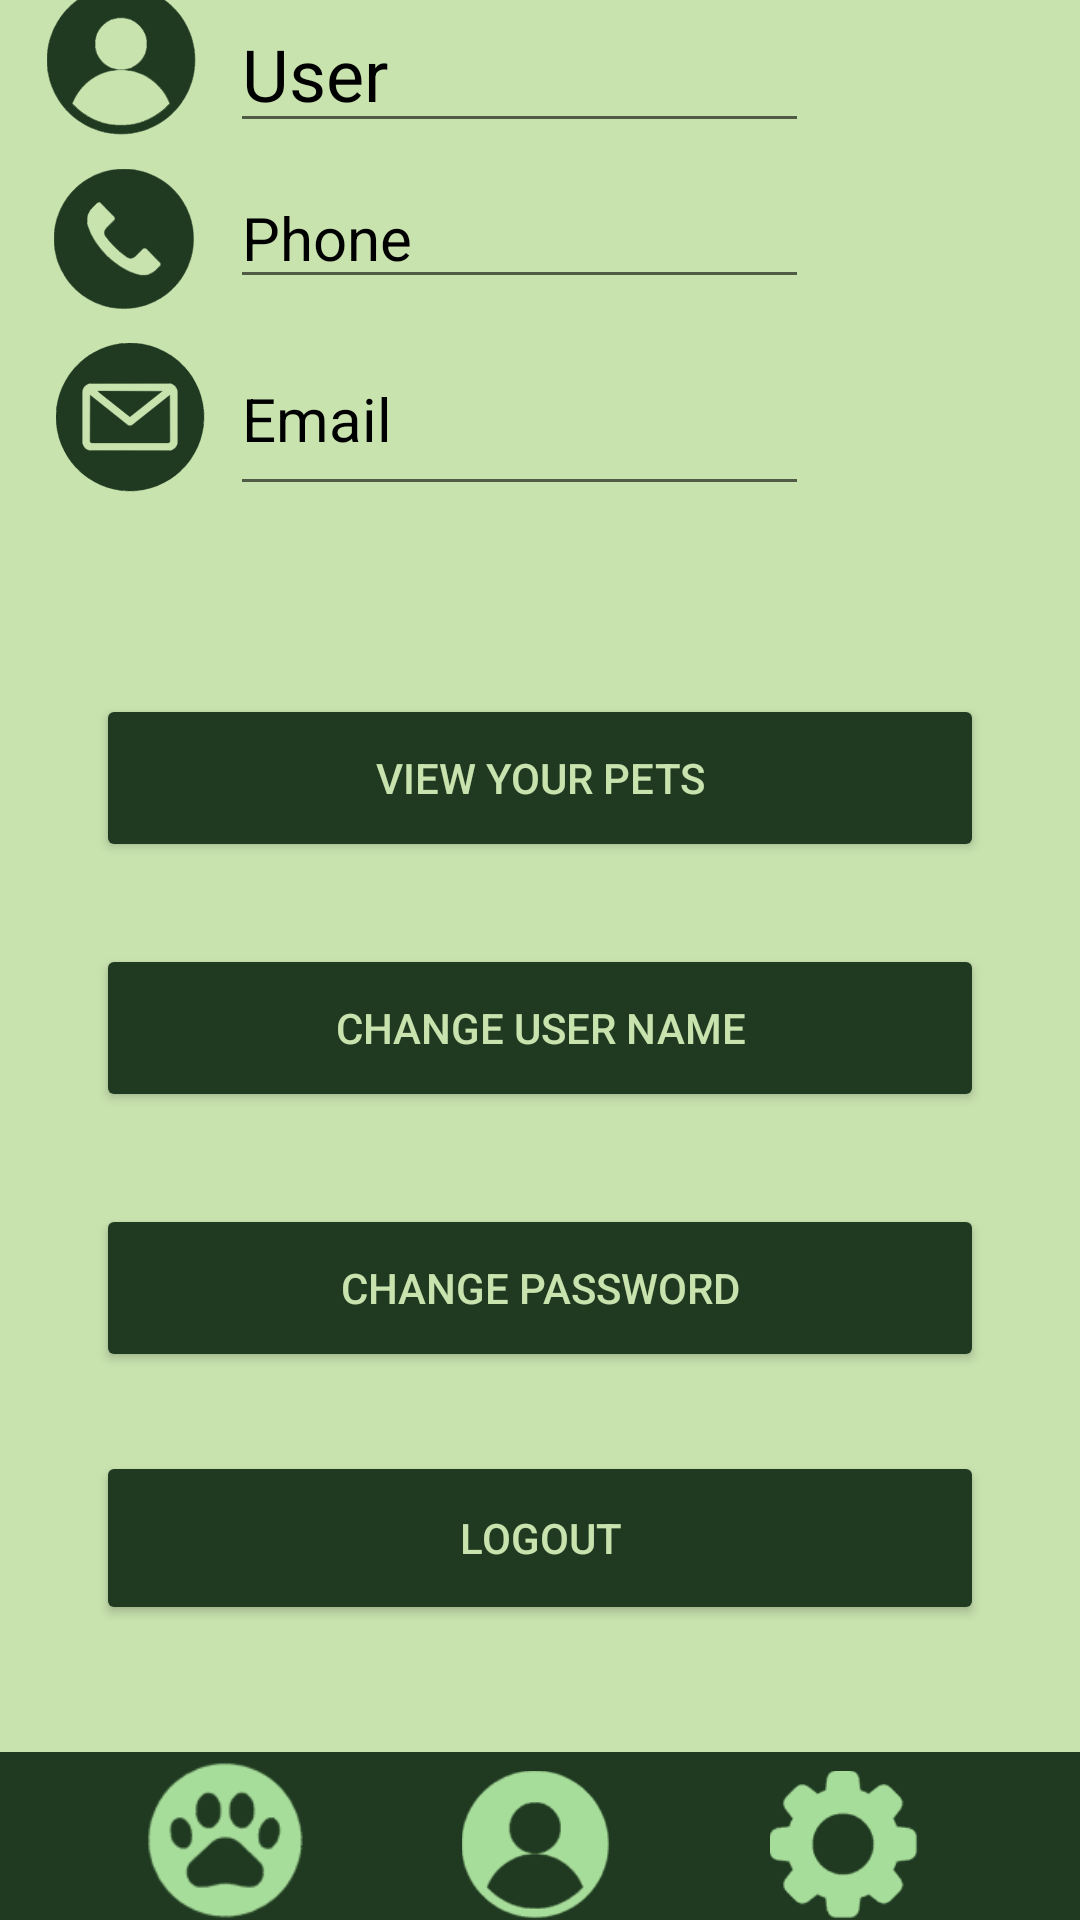

Here is an Android app screen rendered from its layout file. Give the layout XML and the strings, colors and styles it references.
<!-- AndroidManifest.xml: application theme Theme.AppCompat.Light.NoActionBar -->
<!-- res/layout/activity_user.xml -->
<?xml version="1.0" encoding="utf-8"?>
<androidx.constraintlayout.widget.ConstraintLayout xmlns:android="http://schemas.android.com/apk/res/android"
    xmlns:app="http://schemas.android.com/apk/res-auto"
    xmlns:tools="http://schemas.android.com/tools"
    android:layout_width="match_parent"
    android:layout_height="match_parent"
    android:background="#C9E3AF"
    tools:context=".features.user.UserActivity">

    <LinearLayout
        android:id="@+id/linearEdit"
        android:layout_width="193dp"
        android:layout_height="191dp"
        android:orientation="vertical"
        app:layout_constraintBottom_toBottomOf="@+id/linear"
        app:layout_constraintEnd_toEndOf="parent"
        app:layout_constraintHorizontal_bias="0.006"
        app:layout_constraintStart_toEndOf="@+id/linear"
        app:layout_constraintTop_toTopOf="@+id/linear"
        app:layout_constraintVertical_bias="1.0">

        <EditText
            android:id="@+id/Username_U"
            android:layout_width="match_parent"
            android:layout_height="wrap_content"
            android:layout_marginTop="8dp"
            android:editable="false"
            android:text="@string/user"
            android:textColor="#000000"
            android:textSize="24sp" />

        <EditText
            android:id="@+id/userPhone_U"
            android:layout_width="match_parent"
            android:layout_height="wrap_content"
            android:layout_marginTop="8dp"
            android:text="@string/phone"
            android:textColor="#000000"
            android:textSize="20sp" />

        <EditText
            android:id="@+id/userEmail_U"
            android:layout_width="match_parent"
            android:layout_height="61dp"
            android:layout_marginTop="8dp"
            android:text="@string/email"
            android:textColor="#000000"
            android:textSize="20sp" />

    </LinearLayout>

    <Button
        android:id="@+id/changePwButton"
        android:layout_width="0dp"
        android:layout_height="56dp"
        android:layout_marginStart="32dp"
        android:layout_marginTop="6dp"
        android:layout_marginEnd="32dp"
        android:onClick="changePw_U"
        android:text="@string/changePass"
        android:textColor="#C9E3AF"
        app:backgroundTint="#1F3A20"
        app:layout_constraintBottom_toTopOf="@+id/logoutUserButton"
        app:layout_constraintEnd_toEndOf="parent"
        app:layout_constraintHorizontal_bias="0.512"
        app:layout_constraintStart_toStartOf="parent"
        app:layout_constraintTop_toBottomOf="@+id/changeUserButton" />

    <Button
        android:id="@+id/logoutUserButton"
        android:layout_width="0dp"
        android:layout_height="58dp"
        android:layout_marginStart="32dp"
        android:layout_marginTop="8dp"
        android:layout_marginEnd="32dp"
        android:layout_marginBottom="24dp"
        android:onClick="logOut_U"
        android:text="@string/logout"
        android:textColor="#C9E3AF"
        app:backgroundTint="#1F3A20"
        app:layout_constraintBottom_toTopOf="@+id/toolbar5"
        app:layout_constraintEnd_toEndOf="parent"
        app:layout_constraintStart_toStartOf="parent"
        app:layout_constraintTop_toBottomOf="@+id/changePwButton" />

    <androidx.appcompat.widget.Toolbar
        android:id="@+id/toolbar5"
        android:layout_width="409dp"
        android:layout_height="wrap_content"
        android:background="?attr/colorPrimary"
        android:minHeight="?attr/actionBarSize"
        android:theme="?attr/actionBarTheme"
        app:layout_constraintBottom_toBottomOf="parent"
        app:layout_constraintEnd_toEndOf="parent"
        app:layout_constraintHorizontal_bias="0.0"
        app:layout_constraintStart_toStartOf="parent"
        app:layout_constraintTop_toTopOf="parent"
        app:layout_constraintVertical_bias="1.0" />

    <androidx.appcompat.widget.Toolbar
        android:id="@+id/toolbar"
        android:layout_width="0dp"
        android:layout_height="wrap_content"
        android:background="#1F3A20"
        android:minHeight="?attr/actionBarSize"
        android:theme="?attr/actionBarTheme"
        app:layout_constraintBottom_toBottomOf="parent"
        app:layout_constraintEnd_toEndOf="parent"
        app:layout_constraintStart_toStartOf="parent"
        app:layout_constraintTop_toTopOf="parent"
        app:layout_constraintVertical_bias="1.0" />

    <ImageButton
        android:id="@+id/settingsButton"
        android:layout_width="wrap_content"
        android:layout_height="wrap_content"
        android:layout_marginStart="8dp"
        android:layout_marginTop="1dp"
        android:layout_marginEnd="8dp"
        android:layout_marginBottom="1dp"
        android:background="#00FFFFFF"
        android:onClick="goToSettings_U"
        android:scaleType="centerInside"
        android:scaleX="1.5"
        android:scaleY="1.5"
        android:tint="#A7DD9A"
        app:layout_constraintBottom_toBottomOf="parent"
        app:layout_constraintEnd_toEndOf="parent"
        app:layout_constraintHorizontal_bias="0.696"
        app:layout_constraintStart_toEndOf="@id/userInfoButton"
        app:layout_constraintTop_toTopOf="@+id/toolbar"
        app:layout_constraintVertical_bias="0.736"
        app:srcCompat="@drawable/ic_settings"
        tools:ignore="VectorDrawableCompat,SpeakableTextPresentCheck" />

    <ImageButton
        android:id="@+id/userInfoButton"
        android:layout_width="wrap_content"
        android:layout_height="wrap_content"
        android:layout_marginStart="8dp"
        android:layout_marginTop="1dp"
        android:layout_marginEnd="8dp"
        android:layout_marginBottom="1dp"
        android:background="#00FFFFFF"
        android:scaleType="centerInside"
        android:scaleX="1.5"
        android:scaleY="1.5"
        android:tint="#A7DD9A"
        app:layout_constraintBottom_toBottomOf="parent"
        app:layout_constraintEnd_toStartOf="@+id/settingsButton"
        app:layout_constraintStart_toEndOf="@+id/mainActButton"
        app:layout_constraintTop_toTopOf="@+id/toolbar"
        app:layout_constraintVertical_bias="0.736"
        app:srcCompat="@drawable/ic_user"
        tools:ignore="VectorDrawableCompat,SpeakableTextPresentCheck" />

    <ImageButton
        android:id="@+id/mainActButton"
        android:layout_width="wrap_content"
        android:layout_height="wrap_content"
        android:layout_marginStart="8dp"
        android:layout_marginTop="1dp"
        android:layout_marginEnd="8dp"
        android:layout_marginBottom="1dp"
        android:background="#00FFFFFF"
        android:onClick="goToMain_U"
        android:scaleType="centerInside"
        android:scaleX="1.75"
        android:scaleY="1.75"
        android:tint="#A7DD9A"
        app:layout_constraintBottom_toBottomOf="parent"
        app:layout_constraintEnd_toStartOf="@+id/userInfoButton"
        app:layout_constraintStart_toStartOf="parent"
        app:layout_constraintTop_toTopOf="@+id/toolbar"
        app:layout_constraintVertical_bias="0.684"
        app:srcCompat="@drawable/ic_paw"
        tools:ignore="VectorDrawableCompat,SpeakableTextPresentCheck" />

    <LinearLayout
        android:id="@+id/linear"
        android:layout_width="wrap_content"
        android:layout_height="194dp"
        android:layout_marginEnd="32dp"
        android:layout_marginBottom="416dp"
        android:orientation="vertical"
        app:layout_constraintBottom_toTopOf="@+id/toolbar5"
        app:layout_constraintEnd_toEndOf="parent"
        app:layout_constraintHorizontal_bias="0.053"
        app:layout_constraintStart_toStartOf="parent"
        app:layout_constraintTop_toTopOf="parent">

        <ImageView
            android:id="@+id/Username_"
            android:layout_width="56dp"
            android:layout_height="53dp"
            android:layout_marginTop="8dp"
            android:tint="#1F3A20"
            app:srcCompat="@drawable/ic_user" />

        <ImageView
            android:id="@+id/userPhone_"
            android:layout_width="58dp"
            android:layout_height="50dp"
            android:layout_marginTop="8dp"
            android:tint="#1F3A20"
            app:srcCompat="@drawable/ic_phone" />

        <ImageView
            android:id="@+id/userEmail_"
            android:layout_width="62dp"
            android:layout_height="53dp"
            android:layout_marginTop="8dp"
            android:tint="#1F3A20"
            app:srcCompat="@drawable/ic_email" />

    </LinearLayout>

    <Button
        android:id="@+id/petsButton"
        android:layout_width="0dp"
        android:layout_height="56dp"
        android:layout_marginStart="32dp"
        android:layout_marginTop="32dp"
        android:layout_marginEnd="32dp"
        android:layout_marginBottom="5dp"
        android:onClick="goToPets"
        android:text="@string/viewPets"
        android:textColor="#C9E3AF"
        app:backgroundTint="#1F3A20"
        app:layout_constraintBottom_toTopOf="@+id/changeUserButton"
        app:layout_constraintEnd_toEndOf="parent"
        app:layout_constraintStart_toStartOf="parent"
        app:layout_constraintTop_toBottomOf="@+id/linearEdit" />

    <Button
        android:id="@+id/changeUserButton"
        android:layout_width="0dp"
        android:layout_height="56dp"
        android:layout_marginStart="32dp"
        android:layout_marginTop="4dp"
        android:layout_marginEnd="32dp"
        android:layout_marginBottom="6dp"
        android:onClick="changeUser_U"
        android:text="@string/changeName"
        android:textColor="#C9E3AF"
        app:backgroundTint="#1F3A20"
        app:layout_constraintBottom_toTopOf="@+id/changePwButton"
        app:layout_constraintEnd_toEndOf="parent"
        app:layout_constraintHorizontal_bias="0.497"
        app:layout_constraintStart_toStartOf="parent"
        app:layout_constraintTop_toBottomOf="@+id/petsButton" />

    <LinearLayout
        android:layout_width="45dp"
        android:layout_height="122dp"
        android:layout_marginEnd="113dp"
        android:orientation="vertical"
        app:layout_constraintBottom_toBottomOf="@+id/linearEdit"
        app:layout_constraintEnd_toEndOf="parent"
        app:layout_constraintHorizontal_bias="0.0"
        app:layout_constraintStart_toEndOf="@+id/linearEdit"
        app:layout_constraintTop_toTopOf="@+id/linearEdit"
        app:layout_constraintVertical_bias="1.0">

        <ImageButton
            android:id="@+id/userPhone_UButton"
            android:layout_width="match_parent"
            android:layout_height="60dp"
            android:background="#00FFFFFF"
            android:onClick="changePhone_U"
            android:scaleType="centerInside"
            android:scaleX="1"
            android:scaleY="1"
            android:tint="#000000"
            app:srcCompat="@drawable/ic_edit"
            tools:ignore="VectorDrawableCompat,SpeakableTextPresentCheck,TouchTargetSizeCheck" />

        <ImageButton
            android:id="@+id/userEmail_UButton"
            android:layout_width="45dp"
            android:layout_height="61dp"
            android:background="#00FFFFFF"
            android:onClick="changeEmail_U"
            android:scaleType="centerInside"
            android:scaleX="1"
            android:scaleY="1"
            android:tint="#000000"
            app:srcCompat="@drawable/ic_edit"
            tools:ignore="VectorDrawableCompat,SpeakableTextPresentCheck,TouchTargetSizeCheck" />
    </LinearLayout>

</androidx.constraintlayout.widget.ConstraintLayout>
<!-- resources referenced by this layout -->
<resources>
  <!-- drawable ic_edit: vector/xml drawable (drawable, 21411 chars, omitted) -->
  <!-- drawable ic_email: vector/xml drawable (drawable, 100978 chars, omitted) -->
  <!-- drawable ic_paw: vector/xml drawable (drawable, 63422 chars, omitted) -->
  <!-- drawable ic_phone: vector/xml drawable (drawable, 61970 chars, omitted) -->
  <!-- drawable ic_settings: vector/xml drawable (drawable, 60420 chars, omitted) -->
  <!-- drawable ic_user: vector/xml drawable (drawable, 84325 chars, omitted) -->
  <string name="changeName">Change user name</string>
  <string name="changePass">Change password</string>
  <string name="email">Email</string>
  <string name="logout">Logout</string>
  <string name="phone">Phone</string>
  <string name="user">User</string>
  <string name="viewPets">View your pets</string>
</resources>
